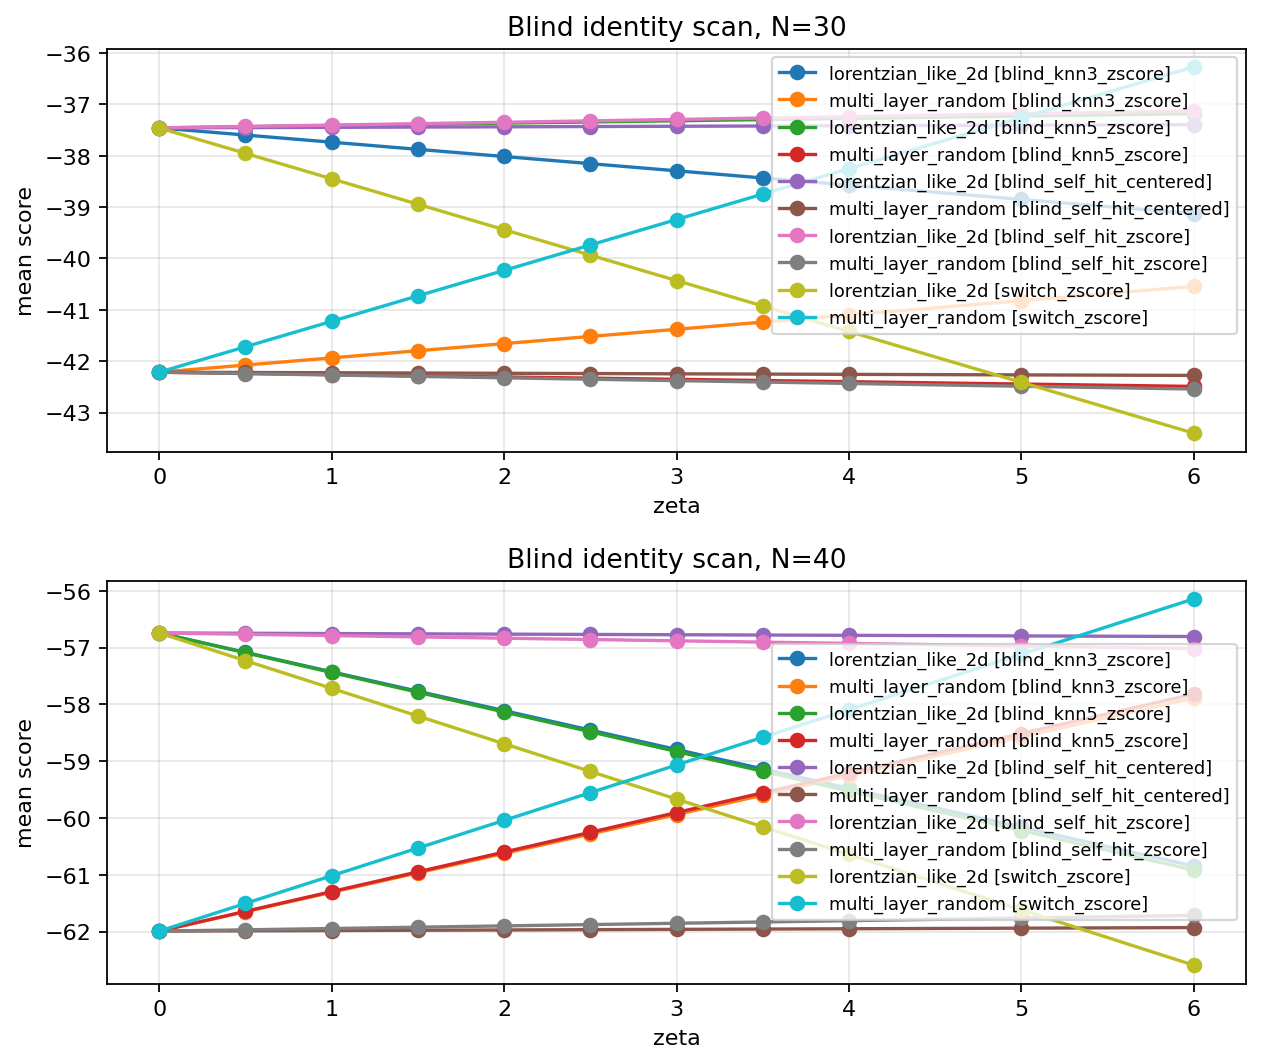

The table this chart was drawn from, first rows:
n, family, mean_score, mean_identity_variant, mean_score_A2, count, zeta, variant
30, lorentzian_like_2d, -37.46, -0.9907, -37.46, 8, 0.0, switch_zscore
30, multi_layer_random, -42.21, 0.9907, -42.21, 8, 0.0, switch_zscore
40, lorentzian_like_2d, -56.74, -0.9749, -56.74, 8, 0.0, switch_zscore
40, multi_layer_random, -61.99, 0.9749, -61.99, 8, 0.0, switch_zscore
30, lorentzian_like_2d, -37.95, -0.9907, -37.46, 8, 0.5, switch_zscore
30, multi_layer_random, -41.72, 0.9907, -42.21, 8, 0.5, switch_zscore
40, lorentzian_like_2d, -57.23, -0.9749, -56.74, 8, 0.5, switch_zscore
40, multi_layer_random, -61.5, 0.9749, -61.99, 8, 0.5, switch_zscore
30, lorentzian_like_2d, -38.45, -0.9907, -37.46, 8, 1.0, switch_zscore
30, multi_layer_random, -41.22, 0.9907, -42.21, 8, 1.0, switch_zscore
40, lorentzian_like_2d, -57.72, -0.9749, -56.74, 8, 1.0, switch_zscore
40, multi_layer_random, -61.02, 0.9749, -61.99, 8, 1.0, switch_zscore
30, lorentzian_like_2d, -38.94, -0.9907, -37.46, 8, 1.5, switch_zscore
30, multi_layer_random, -40.73, 0.9907, -42.21, 8, 1.5, switch_zscore
40, lorentzian_like_2d, -58.21, -0.9749, -56.74, 8, 1.5, switch_zscore
40, multi_layer_random, -60.53, 0.9749, -61.99, 8, 1.5, switch_zscore
30, lorentzian_like_2d, -39.44, -0.9907, -37.46, 8, 2.0, switch_zscore
30, multi_layer_random, -40.23, 0.9907, -42.21, 8, 2.0, switch_zscore
40, lorentzian_like_2d, -58.69, -0.9749, -56.74, 8, 2.0, switch_zscore
40, multi_layer_random, -60.04, 0.9749, -61.99, 8, 2.0, switch_zscore
30, lorentzian_like_2d, -39.93, -0.9907, -37.46, 8, 2.5, switch_zscore
30, multi_layer_random, -39.74, 0.9907, -42.21, 8, 2.5, switch_zscore
40, lorentzian_like_2d, -59.18, -0.9749, -56.74, 8, 2.5, switch_zscore
40, multi_layer_random, -59.55, 0.9749, -61.99, 8, 2.5, switch_zscore
30, lorentzian_like_2d, -40.43, -0.9907, -37.46, 8, 3.0, switch_zscore
30, multi_layer_random, -39.24, 0.9907, -42.21, 8, 3.0, switch_zscore
40, lorentzian_like_2d, -59.67, -0.9749, -56.74, 8, 3.0, switch_zscore
40, multi_layer_random, -59.07, 0.9749, -61.99, 8, 3.0, switch_zscore
30, lorentzian_like_2d, -40.92, -0.9907, -37.46, 8, 3.5, switch_zscore
30, multi_layer_random, -38.75, 0.9907, -42.21, 8, 3.5, switch_zscore
40, lorentzian_like_2d, -60.15, -0.9749, -56.74, 8, 3.5, switch_zscore
40, multi_layer_random, -58.58, 0.9749, -61.99, 8, 3.5, switch_zscore
30, lorentzian_like_2d, -41.42, -0.9907, -37.46, 8, 4.0, switch_zscore
30, multi_layer_random, -38.25, 0.9907, -42.21, 8, 4.0, switch_zscore
40, lorentzian_like_2d, -60.64, -0.9749, -56.74, 8, 4.0, switch_zscore
40, multi_layer_random, -58.09, 0.9749, -61.99, 8, 4.0, switch_zscore
30, lorentzian_like_2d, -42.41, -0.9907, -37.46, 8, 5.0, switch_zscore
30, multi_layer_random, -37.26, 0.9907, -42.21, 8, 5.0, switch_zscore
40, lorentzian_like_2d, -61.62, -0.9749, -56.74, 8, 5.0, switch_zscore
40, multi_layer_random, -57.12, 0.9749, -61.99, 8, 5.0, switch_zscore
30, lorentzian_like_2d, -43.4, -0.9907, -37.46, 8, 6.0, switch_zscore
30, multi_layer_random, -36.27, 0.9907, -42.21, 8, 6.0, switch_zscore
40, lorentzian_like_2d, -62.59, -0.9749, -56.74, 8, 6.0, switch_zscore
40, multi_layer_random, -56.14, 0.9749, -61.99, 8, 6.0, switch_zscore
30, lorentzian_like_2d, -37.46, 0.05464, -37.46, 8, 0.0, blind_self_hit_zscore
30, multi_layer_random, -42.21, -0.05464, -42.21, 8, 0.0, blind_self_hit_zscore
40, lorentzian_like_2d, -56.74, -0.04608, -56.74, 8, 0.0, blind_self_hit_zscore
40, multi_layer_random, -61.99, 0.04608, -61.99, 8, 0.0, blind_self_hit_zscore
30, lorentzian_like_2d, -37.43, 0.05464, -37.46, 8, 0.5, blind_self_hit_zscore
30, multi_layer_random, -42.24, -0.05464, -42.21, 8, 0.5, blind_self_hit_zscore
40, lorentzian_like_2d, -56.77, -0.04608, -56.74, 8, 0.5, blind_self_hit_zscore
40, multi_layer_random, -61.97, 0.04608, -61.99, 8, 0.5, blind_self_hit_zscore
30, lorentzian_like_2d, -37.4, 0.05464, -37.46, 8, 1.0, blind_self_hit_zscore
30, multi_layer_random, -42.27, -0.05464, -42.21, 8, 1.0, blind_self_hit_zscore
40, lorentzian_like_2d, -56.79, -0.04608, -56.74, 8, 1.0, blind_self_hit_zscore
40, multi_layer_random, -61.95, 0.04608, -61.99, 8, 1.0, blind_self_hit_zscore
30, lorentzian_like_2d, -37.38, 0.05464, -37.46, 8, 1.5, blind_self_hit_zscore
30, multi_layer_random, -42.3, -0.05464, -42.21, 8, 1.5, blind_self_hit_zscore
40, lorentzian_like_2d, -56.81, -0.04608, -56.74, 8, 1.5, blind_self_hit_zscore
40, multi_layer_random, -61.92, 0.04608, -61.99, 8, 1.5, blind_self_hit_zscore
... 160 more rows
